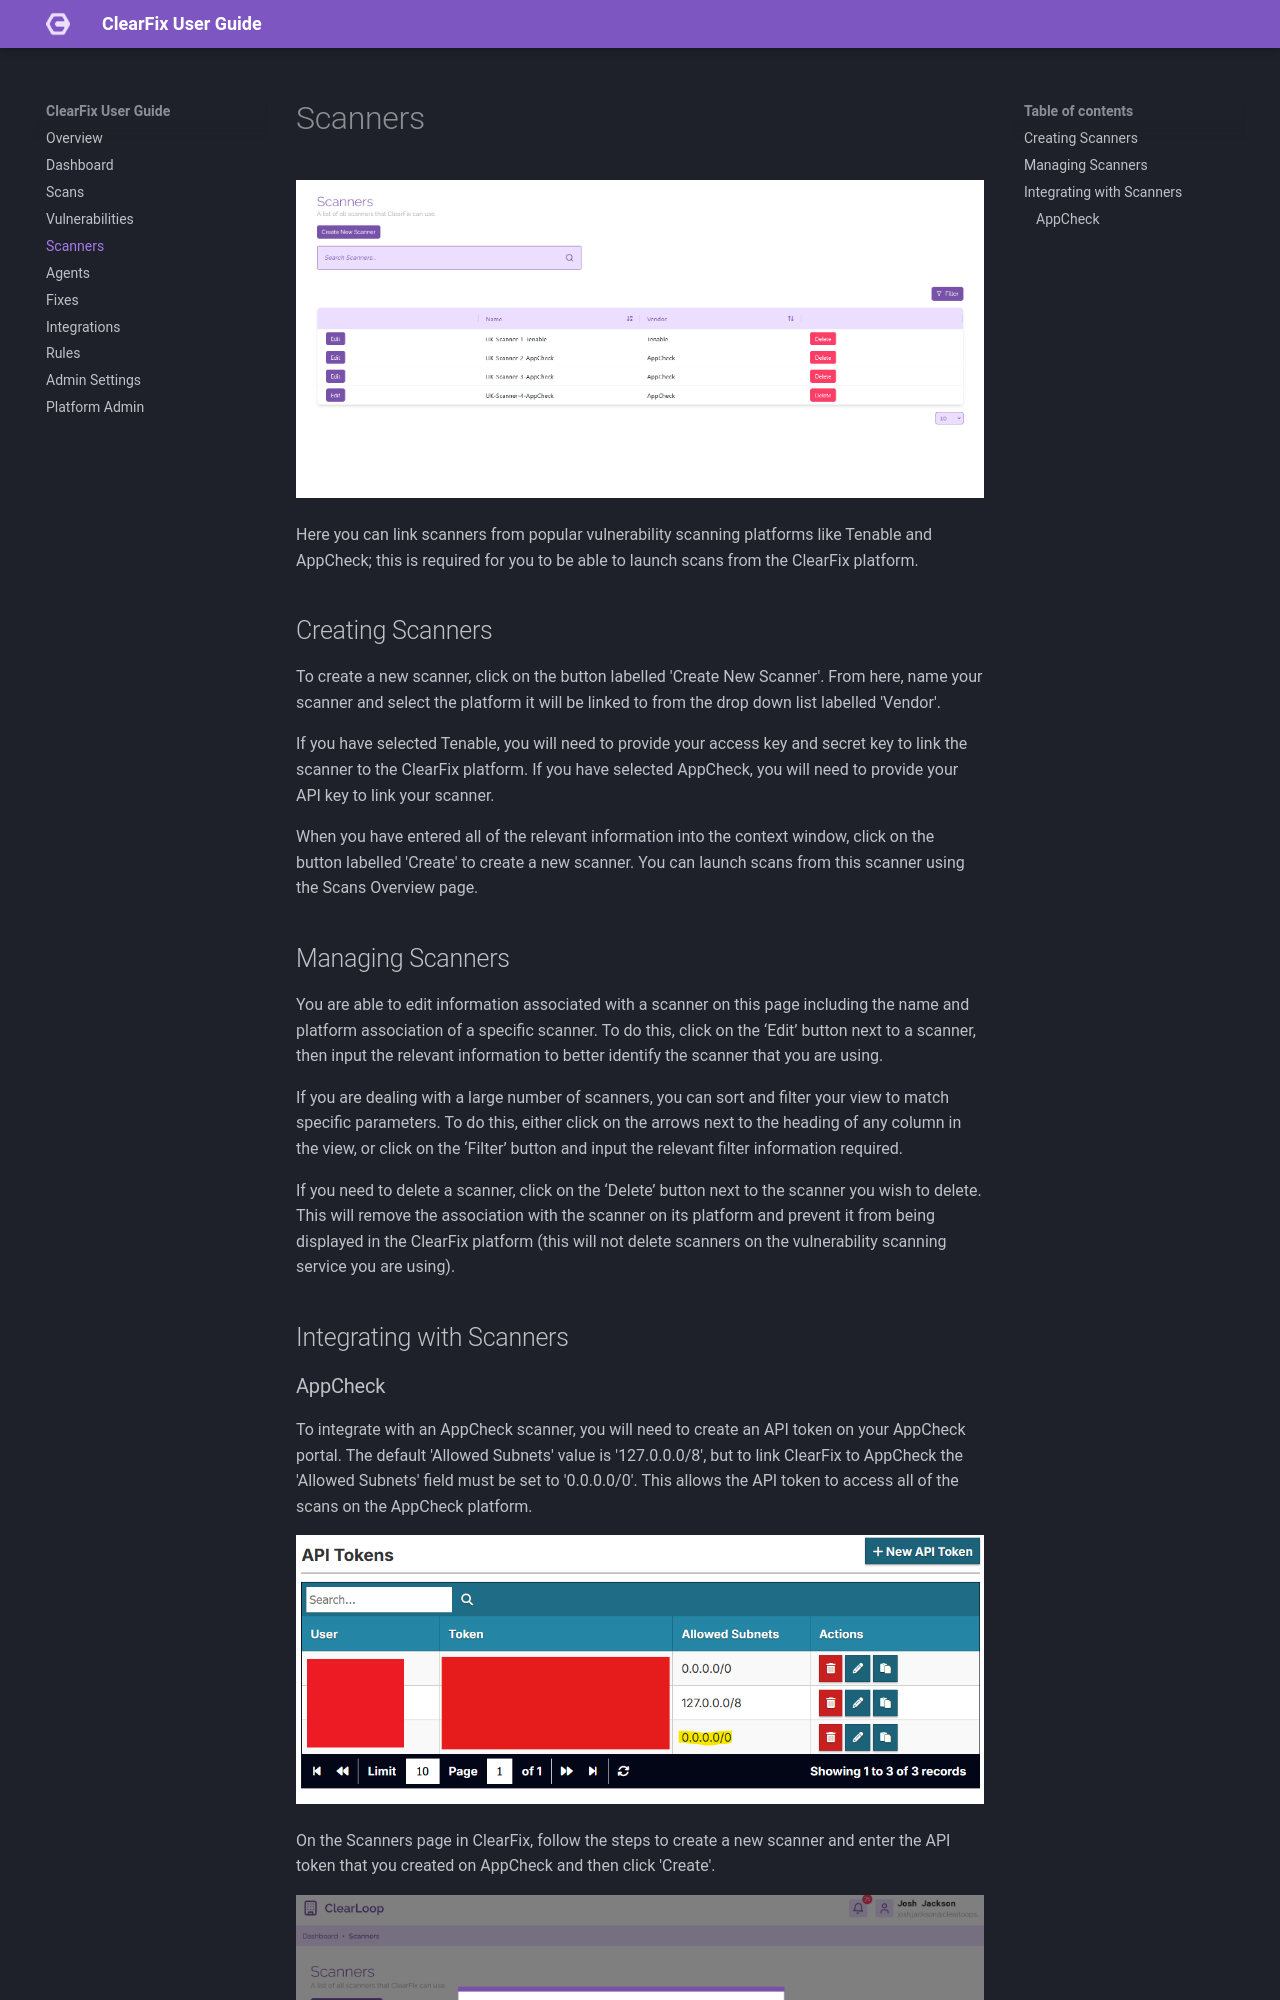

repository: joshjacksoncyber/ClearFix-User-Guide · page: scanners/index.html · generator: mkdocs

# Scanners
![Scanners Page](img/scanners-page.png)

Here you can link scanners from popular vulnerability scanning platforms like Tenable and AppCheck; this is required for you to be able to launch scans from the ClearFix platform.

## Creating Scanners
To create a new scanner, click on the button labelled 'Create New Scanner'. From here, name your scanner and select the platform it will be linked to from the drop down list labelled 'Vendor'.

If you have selected Tenable, you will need to provide your access key and secret key to link the scanner to the ClearFix platform. If you have selected AppCheck, you will need to provide your API key to link your scanner.

When you have entered all of the relevant information into the context window, click on the button labelled 'Create' to create a new scanner. You can launch scans from this scanner using the Scans Overview page.

## Managing Scanners
You are able to edit information associated with a scanner on this page including the name and platform association of a specific scanner. To do this, click on the ‘Edit’ button next to a scanner, then input the relevant information to better identify the scanner that you are using.

If you are dealing with a large number of scanners, you can sort and filter your view to match specific parameters. To do this, either click on the arrows next to the heading of any column in the view, or click on the ‘Filter’ button and input the relevant filter information required.

If you need to delete a scanner, click on the ‘Delete’ button next to the scanner you wish to delete. This will remove the association with the scanner on its platform and prevent it from being displayed in the ClearFix platform (this will not delete scanners on the vulnerability scanning service you are using).

## Integrating with Scanners
